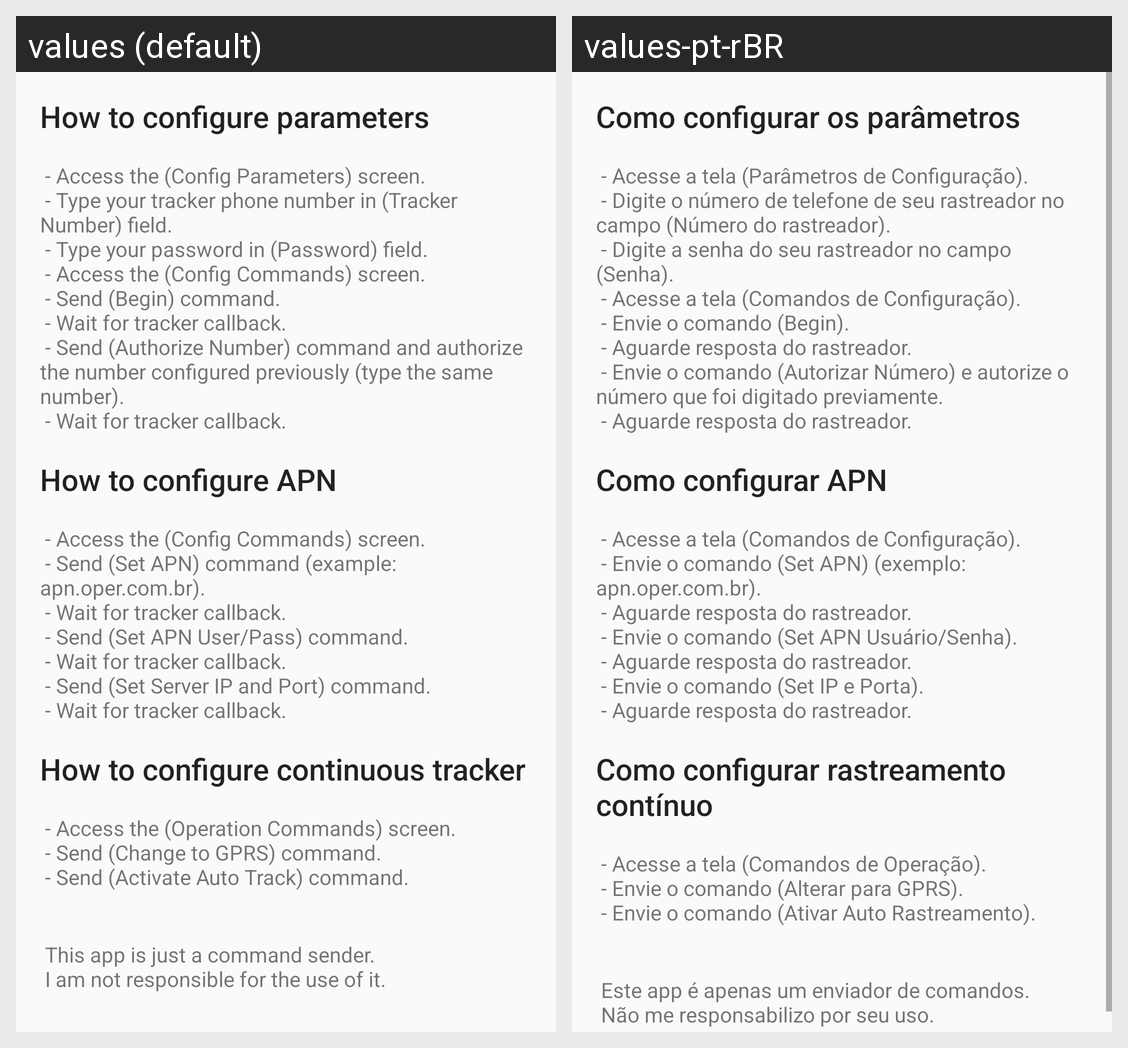

Translations of the strings shown on this Android screen, per locale in the grid:
Android screen res/layout/fragment_tutorial.xml rendered under 2 locales, left to right: values (default), values-pt-rBR. Device: Nexus 5 (rendered at 1080×1920; each locale shown at half size, 540×960, under a caption strip naming it); theme AppTheme.
Strings drawn on this screen, with the default value and each locale's value (text and hints the layout hard-codes, and strings that could not be matched under every locale, appear in the picture but are not listed):

howto1_title
  values: How to configure parameters
  values-pt-rBR: Como configurar os parâmetros

howto1
  values: 
       - Access the (Config Parameters) screen.
       - Type your tracker phone number in (Tracker Number) field.
       - Type your password in (Password) field.
       - Access the (Config Commands) screen.
       - Send (Begin) command.
       - Wait for tracker callback.
       - Send (Authorize Number) command and authorize the number configured previously (type the same number).
       - Wait for tracker callback.
      
  values-pt-rBR: 
       - Acesse a tela (Parâmetros de Configuração).
       - Digite o número de telefone de seu rastreador no campo (Número do rastreador).
       - Digite a senha do seu rastreador no campo (Senha).
       - Acesse a tela (Comandos de Configuração).
       - Envie o comando (Begin).
       - Aguarde resposta do rastreador.
       - Envie o comando (Autorizar Número) e autorize o número que foi digitado previamente.
       - Aguarde resposta …[clipped]

howto2_title
  values: How to configure APN
  values-pt-rBR: Como configurar APN

howto2
  values: 
       - Access the (Config Commands) screen.
       - Send (Set APN) command (example: apn.oper.com.br).
       - Wait for tracker callback.
       - Send (Set APN User/Pass) command.
       - Wait for tracker callback.
       - Send (Set Server IP and Port) command.
       - Wait for tracker callback.
      
  values-pt-rBR: 
       - Acesse a tela (Comandos de Configuração).
       - Envie o comando (Set APN) (exemplo: apn.oper.com.br).
       - Aguarde resposta do rastreador.
       - Envie o comando (Set APN Usuário/Senha).
       - Aguarde resposta do rastreador.
       - Envie o comando (Set IP e Porta).
       - Aguarde resposta do rastreador.
      

howto3_title
  values: How to configure continuous tracker
  values-pt-rBR: Como configurar rastreamento contínuo

howto3
  values: 
       - Access the (Operation Commands) screen.
       - Send (Change to GPRS) command.
       - Send (Activate Auto Track) command.
      
  values-pt-rBR: 
       - Acesse a tela (Comandos de Operação).
       - Envie o comando (Alterar para GPRS).
       - Envie o comando (Ativar Auto Rastreamento).
      

about
  values: 
       This app is just a command sender.
       I am not responsible for the use of it.
      
  values-pt-rBR: 
       Este app é apenas um enviador de comandos.
       Não me responsabilizo por seu uso.
